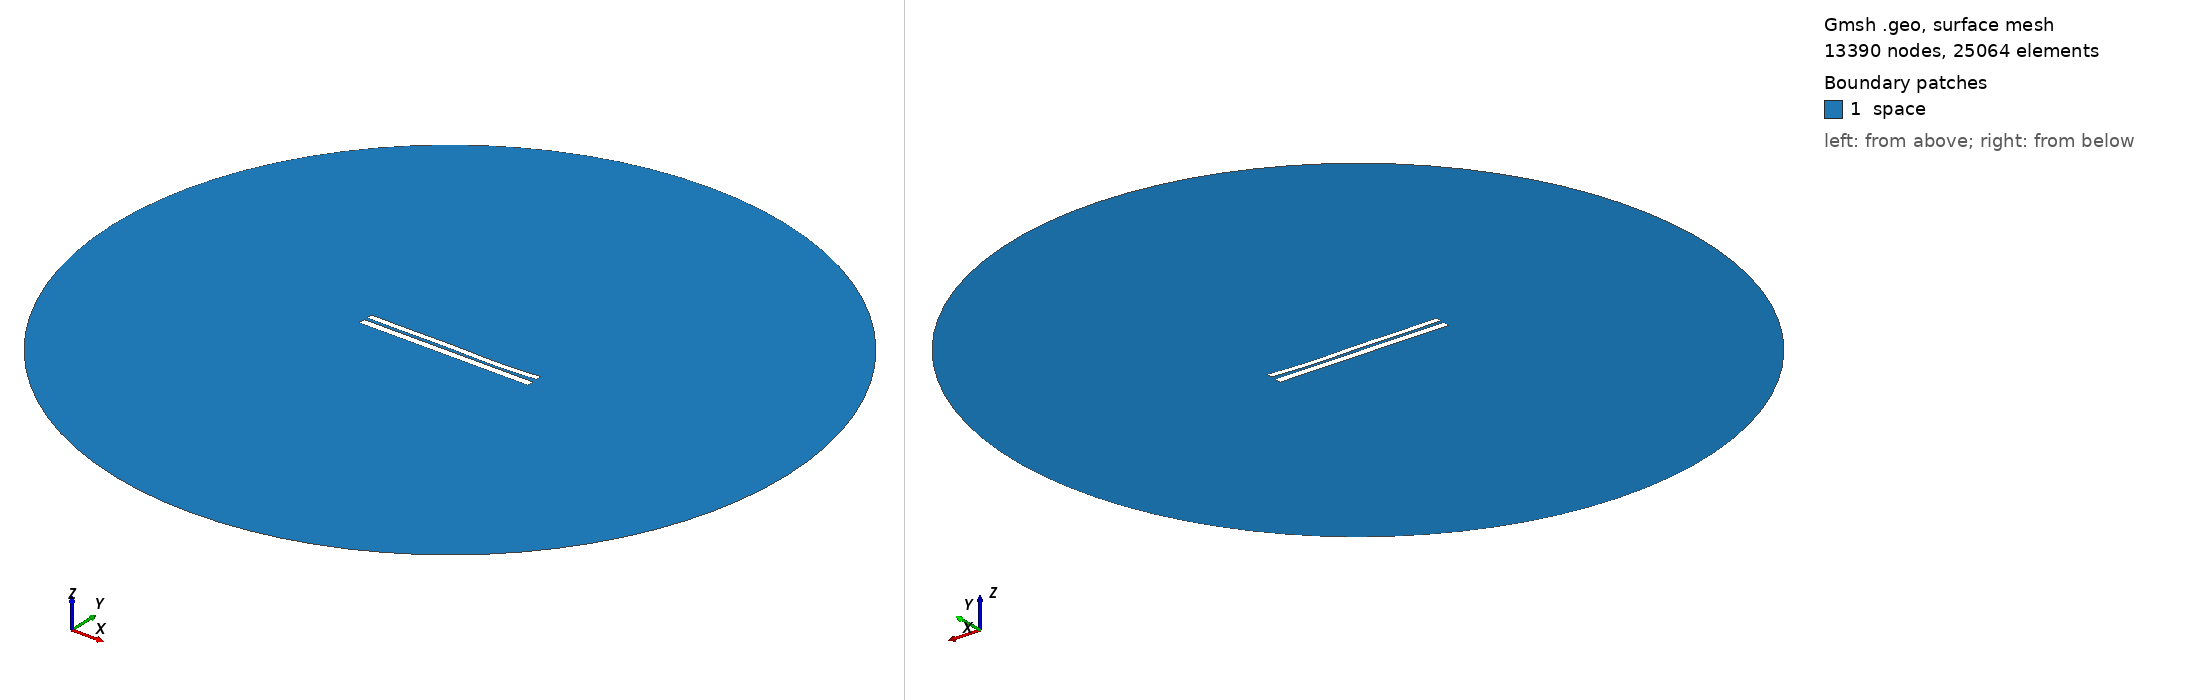

Gmsh geometry script, surface-meshed: 13390 nodes, 25064 surface elements. Boundary patches (legend numbers): 1 space. Left view from above one corner, right view from below the opposite corner. Legend entries are the model's physical surfaces. The drawing asked Gmsh for element sizes between 1% and 20% of the model's largest extent; the script's own settings can give other sizes.

=== 7021.geo (drawn) ===
//---------------------------------------
// Geometry kernel
//---------------------------------------

SetFactory("OpenCASCADE");



//---------------------------------------
// Parameters of the geometry
//---------------------------------------

// Overetch of the upper plate
overetch = 0.25;

// Distance between the plates
distance = 1.75;

// Discretization over the x axis (for the deformation)
nx = 50; 

// Length of the plate
L = 100 - overetch; 

// Number of modes
n = 4; 

// 1st mode coefficient
coeff(1) = -0.075;
beta(1) = 0.596864 * 3.1415926535 / L;

// 2nd mode coefficient
coeff(2) = -0.15;
beta(2) = 1.49418 * 3.1415926535 / L;

// 3rd mode coefficient
coeff(3) = 0.15;
beta(3) = 2.50025 * 3.1415926535 / L;

// 4th mode coefficient
coeff(4) = -0.15;
beta(4) = 3.49999 * 3.1415926535 / L;



//---------------------------------------
// Upper plate (deformed rectangle)
//---------------------------------------

// Coordiantes of the upper plate
xmin = -50;
xmax = 50 - overetch;

// Height of the upper plate
yheight = 4 - 2 * overetch;

// Indexes of the points
UpperID[] = {};
LowerID[] = {};
LeftID[] = {};
RightID[] = {};

// Point index
p = 1;

// Horizontal edges
For i In {1:nx}
    x = xmin + (i-1)*(xmax - xmin)/(nx-1);

    y_bottom = distance / 2 + overetch;
    For j In {1:n}
        C = (Cosh(beta(j)*L) + Cos(beta(j)*L)) / (Sinh(beta(j)*L) + Sin(beta(j)*L));
        y_bottom  = y_bottom + coeff(j) * (Cosh(beta(j)*(x+50)) - Cos(beta(j)*(x+50)) - C * (Sinh(beta(j)*(x+50)) - Sin(beta(j)*(x+50))));
    EndFor

    y_top = y_bottom + yheight;

    Point(p) = {x, y_top, 0, 1.0};
    UpperID[i] = p;
    p = p + 1;

    Point(p) = {x, y_bottom, 0, 1.0};
    LowerID[i] = p;
    p = p + 1;
EndFor

// Create point lists
UpperPts[] = {}; LowerPts[] = {};
For i In {1:nx}
  UpperPts[] += {UpperID[i]};
  LowerPts[] += {LowerID[i]};
EndFor

// Build splines
Spline(1) = {UpperPts[]};
Spline(2) = {LowerPts[]};
Line(3) = {LowerPts[nx-1], UpperPts[nx-1]};
Line(4) = {LowerPts[0], UpperPts[0]};

// Build the plane surface
Curve Loop(1) = {2, 3, -1, -4};
Plane Surface(1) = {1};



//---------------------------------------
// Lower plate (rectangle)
//---------------------------------------

// Vertices
Point(1001) = {-50, -1, 0, 1.0};
Point(1002) = { 50, -1, 0, 1.0};
Point(1003) = { 50,  -5, 0, 1.0};
Point(1004) = {-50,  -5, 0, 1.0};

// Edges
Line(5) = {1001, 1002};
Line(6) = {1002, 1003};
Line(7) = {1003, 1004};
Line(8) = {1004, 1001};

// Plane surface
Line Loop(2) = {5, 6, 7, 8};
Plane Surface(2) = {2}; 



//---------------------------------------
// Outer (fictious) boundary
//---------------------------------------

// Points
Point(1005) = {0, 0, 0};       // Center
Point(1006) = {200, 0, 0};     // Start point
Point(1007) = {0, 200, 0};     // 90 degrees
Point(1008) = {-200, 0, 0};    // 180 degrees
Point(1009) = {0, -200, 0};    // 270 degrees

// Circle arcs (each needs start, center, end)
Circle(9) = {1006, 1005, 1007};
Circle(10) = {1007, 1005, 1008};
Circle(11) = {1008, 1005, 1009};
Circle(12) = {1009, 1005, 1006};

// Plane surface for the entire domain
Curve Loop(3) = {9, 10, 11, 12};
Surface(3) = {3};

// Subtract the plates from the whole domain to obtain the actual domain where we want to solve the equations
BooleanDifference{ Surface{3}; Delete; }{ Surface{1}; Surface{2}; Delete; }




//---------------------------------------
// Transfinite Lines/Curves
//---------------------------------------

// Set the number of points on the boundaries
r = 7;

// Plates
Transfinite Curve {1, 2} = 50*r Using Progression 1;
Transfinite Curve {3, 4} = 2*r Using Progression 1;
Transfinite Line {5, 7} = 50*r Using Progression 1;
Transfinite Line {6, 8} = 2*r Using Progression 1;

// Outer boundary
Transfinite Line {9, 10, 11, 12} = 20 Using Progression 1;



//---------------------------------------
// Physical groups
//---------------------------------------                

// Physical curves (boundaries)
Physical Line("force_segment", 10) = {2};
Physical Line("upper_plate", 11) = {1, 3, 4};
Physical Line("lower_plate", 12) = {5, 6, 7, 8};
Physical Line("boundary", 20) = {9, 10, 11, 12};

// Physical Surfaces
Physical Surface("space", 30) = {3};



//---------------------------------------
// 6. Generate the Mesh
//---------------------------------------

// 2D mesh generation
Mesh 2;
